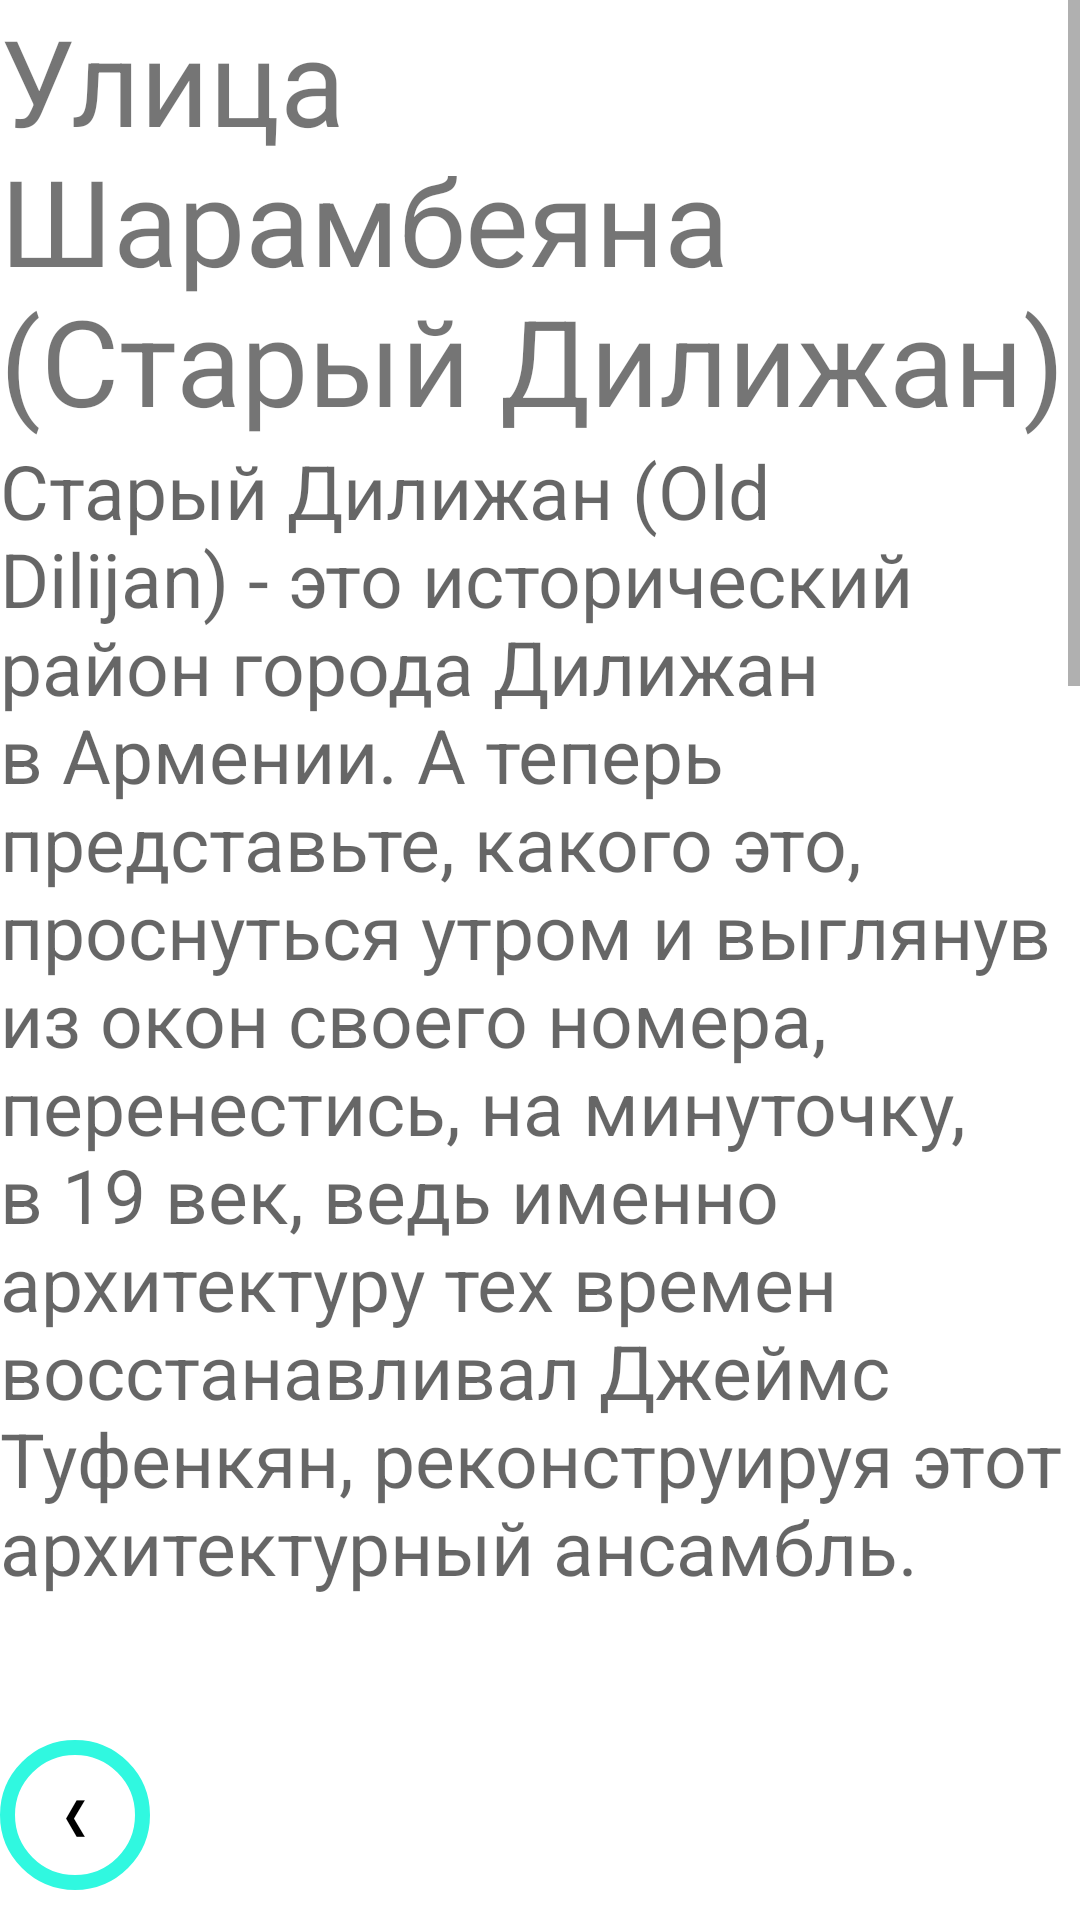

Produce the Android XML layout that renders to this screen, including the resource entries it uses.
<!-- AndroidManifest.xml: application theme Theme.DiliBook -->
<!-- res/layout/activity_attraction_tuf.xml -->
<?xml version="1.0" encoding="utf-8"?>
<RelativeLayout xmlns:android="http://schemas.android.com/apk/res/android"
    xmlns:app="http://schemas.android.com/apk/res-auto"
    xmlns:tools="http://schemas.android.com/tools"
    android:layout_width="match_parent"
    android:layout_height="match_parent"
    tools:context=".AttractionTuf">

    <Button
        android:id="@+id/button_back"
        android:layout_width="50dp"
        android:layout_height="50dp"
        android:background="@drawable/btnstyle2"
        android:layout_alignParentBottom="true"
        android:layout_alignParentLeft="true"
        android:onClick="goBack"
        android:text="❮"
        android:layout_marginBottom="10dp"
        android:textColor="@android:color/black"/>

    <LinearLayout
        android:layout_width="match_parent"
        android:layout_height="match_parent"
        android:layout_above="@id/imageButton"
        android:orientation="vertical">

        <ScrollView
            android:layout_width="match_parent"
            android:layout_height="wrap_content">

            <LinearLayout
                android:layout_width="match_parent"
                android:layout_height="wrap_content"
                android:orientation="vertical">

                <TextView
                    android:id="@+id/textView"
                    android:layout_width="match_parent"
                    android:layout_height="wrap_content"
                    android:text="Улица Шарамбеяна (Старый Дилижан)"
                    android:textSize="40sp" />

                <TextView
                    android:layout_width="match_parent"
                    android:layout_height="wrap_content"
                    android:hint="Старый Дилижан (Old Dilijan) - это исторический район города Дилижан в Армении. А теперь представьте, какого это, проснуться утром и выглянув из окон своего номера, перенестись, на минуточку, в 19 век, ведь именно архитектуру тех времен восстанавливал Джеймс Туфенкян, реконструируя этот архитектурный ансамбль."
                    android:textSize="25sp" />

                <ImageView
                    android:id="@+id/imageView"
                    android:layout_width="400dp"
                    android:layout_height="400dp"
                    app:srcCompat="@drawable/tufenkyan" />

                <TextView
                    android:layout_width="match_parent"
                    android:layout_height="wrap_content"
                    android:hint="В 1800 годах армянский город Дилижан был известен как крупный центр культуры, торговли и национальной кухни. Чтобы порадовать глаз сказочными пейзажами Дилижана, сюда приезжало огромное количество богатых отдыхающих, благодаря чему здесь получила развитие и разнообразная культура. В 2004 году компания Туфенкян начала реставрационные работы в историческом районе современного Дилижана - улице Шарамбеян. Сегодня у вас есть возможность увидеть этот отрезок города таким, каким он был в XIX веке."
                    android:textSize="25sp" />

            </LinearLayout>

        </ScrollView>
    </LinearLayout>

    <ImageButton
        android:id="@+id/imageButton"
        android:layout_width="40dp"
        android:layout_height="40dp"
        android:layout_alignParentBottom="true"
        android:layout_centerHorizontal="true"
        android:layout_marginBottom="10dp"
        android:contentDescription="TODO"
        android:onClick="goToRoot"
        android:scaleType="fitCenter"
        android:background="@null"
        app:srcCompat="@drawable/gohome"/>


</RelativeLayout>
<!-- resources referenced by this layout -->
<resources>
  <!-- drawable btnstyle2 (drawable) -->
  <?xml version="1.0" encoding="utf-8"?>
  <shape android:shape="rectangle"
      xmlns:android="http://schemas.android.com/apk/res/android">
  <stroke android:color="#30F8E0" android:width="5dp"/>
      <corners android:radius="999dp"/>
  </shape>
  <style name="Theme.DiliBook" parent="Theme.MaterialComponents.DayNight.DarkActionBar">
          
          <item name="colorPrimary">@color/purple_500</item>
          <item name="colorPrimaryVariant">@color/purple_700</item>
          <item name="colorOnPrimary">@color/white</item>
          
          <item name="colorSecondary">@color/teal_200</item>
          <item name="colorSecondaryVariant">@color/teal_700</item>
          <item name="colorOnSecondary">@color/black</item>
          
          <item name="android:statusBarColor">?attr/colorPrimaryVariant</item>
          
      </style>
  <color name="purple_500">#FF6200EE</color>
  <color name="purple_700">#FF3700B3</color>
  <color name="white">#FFFFFFFF</color>
  <color name="teal_200">#FF03DAC5</color>
  <color name="teal_700">#FF018786</color>
  <color name="black">#FF000000</color>
</resources>
